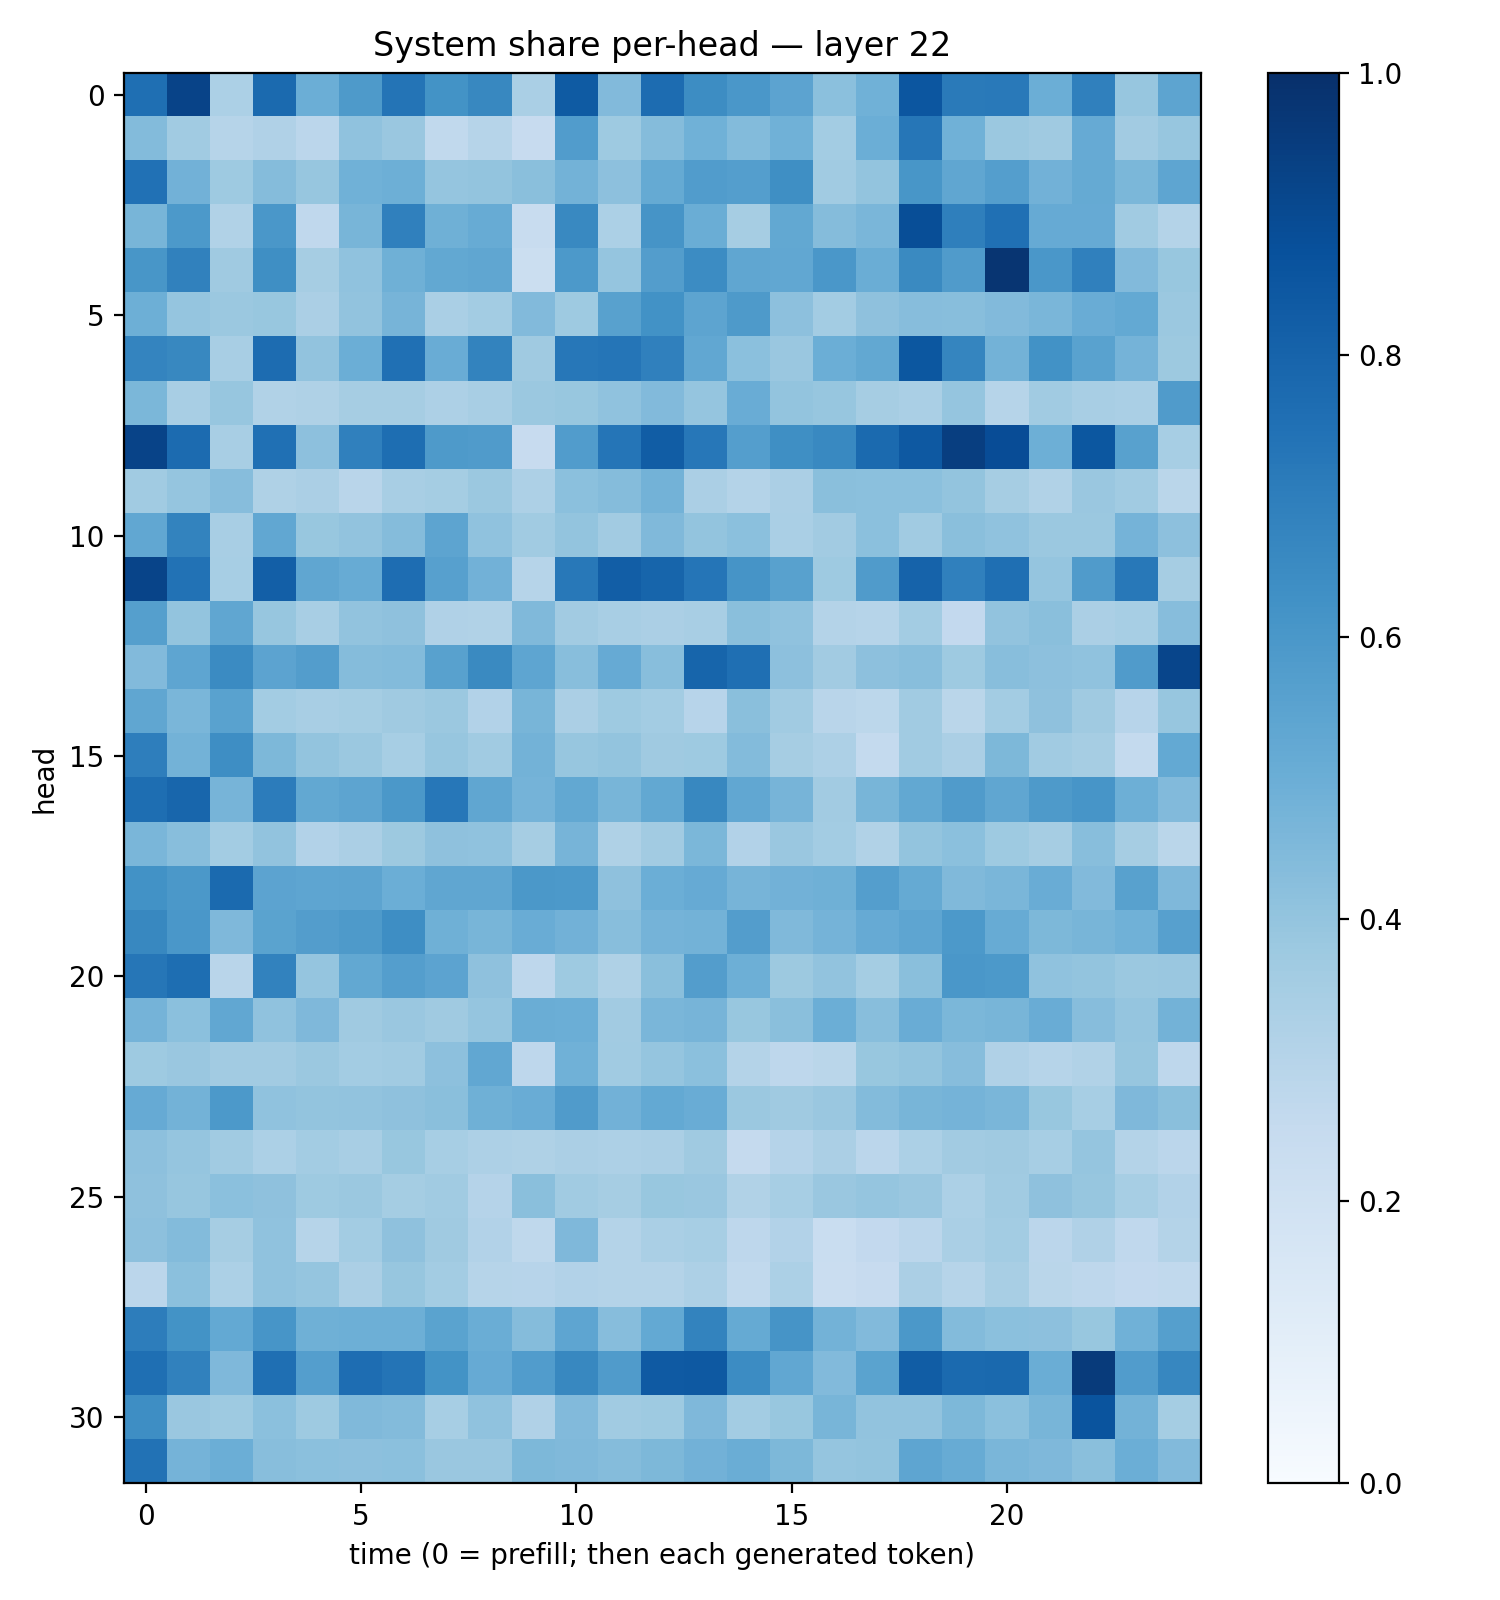

Data behind this chart, as committed beside it:
0.7539582, 0.9236779, 0.33130246, 0.77591664, 0.4986141, 0.5864232, 0.73798376, 0.6173987, 0.66351634, 0.33765554, 0.8336917, 0.44365853, 0.7687039, 0.6423679, 0.5997689, 0.5467232, 0.42105594, 0.4852335, 0.8554098, 0.7119462, 0.717451, 0.49731052, 0.68755585, 0.39165616
0.4378, 0.3668, 0.2982, 0.3191, 0.2829, 0.4074, 0.383, 0.2631, 0.2978, 0.245, 0.5757, 0.3743, 0.4342, 0.4847, 0.4396, 0.488, 0.3586, 0.4995, 0.73, 0.4851, 0.3801, 0.3682, 0.5119, 0.3601
0.7471, 0.4822, 0.3736, 0.4344, 0.3911, 0.4849, 0.4951, 0.3946, 0.402, 0.424, 0.4797, 0.4172, 0.5185, 0.5745, 0.5682, 0.6341, 0.3657, 0.4011, 0.6042, 0.5341, 0.5689, 0.4806, 0.5183, 0.4606
0.4685, 0.5924, 0.314, 0.6008, 0.2664, 0.4684, 0.6879, 0.4897, 0.5083, 0.2402, 0.6601, 0.3302, 0.6098, 0.5007, 0.3499, 0.5249, 0.4356, 0.4625, 0.8847, 0.6953, 0.7529, 0.5119, 0.512, 0.3655
0.6044, 0.685, 0.3679, 0.6365, 0.3486, 0.4064, 0.4904, 0.5268, 0.5344, 0.2213, 0.5922, 0.3966, 0.5712, 0.6479, 0.5345, 0.5286, 0.5996, 0.5011, 0.655, 0.5819, 0.9792, 0.6015, 0.6893, 0.4433
0.4925, 0.3983, 0.3811, 0.3889, 0.335, 0.405, 0.4717, 0.3363, 0.3578, 0.4441, 0.3713, 0.5556, 0.6216, 0.5394, 0.5864, 0.4179, 0.3578, 0.4133, 0.433, 0.4279, 0.4431, 0.464, 0.5063, 0.5209
0.6743, 0.6638, 0.3403, 0.7662, 0.4057, 0.4995, 0.751, 0.506, 0.6769, 0.3685, 0.7249, 0.7341, 0.6894, 0.5292, 0.4203, 0.3847, 0.4975, 0.5246, 0.8502, 0.6713, 0.4802, 0.6232, 0.5511, 0.4748
0.4584, 0.3414, 0.3922, 0.3155, 0.3213, 0.3489, 0.3503, 0.3278, 0.3402, 0.3792, 0.3872, 0.4091, 0.4427, 0.3946, 0.5055, 0.402, 0.3944, 0.3484, 0.3376, 0.3981, 0.3004, 0.3639, 0.343, 0.3373
0.9225, 0.7727, 0.3413, 0.7516, 0.4169, 0.6885, 0.7591, 0.5883, 0.579, 0.2441, 0.5768, 0.7321, 0.8274, 0.7252, 0.5666, 0.6361, 0.6592, 0.7738, 0.8437, 0.9416, 0.8884, 0.4939, 0.8487, 0.5564
0.3635, 0.3981, 0.43, 0.3212, 0.3325, 0.2919, 0.3402, 0.352, 0.3827, 0.3275, 0.4184, 0.4354, 0.4804, 0.3349, 0.3053, 0.3335, 0.4219, 0.4207, 0.419, 0.3991, 0.3488, 0.3145, 0.3856, 0.3654
0.53, 0.6791, 0.3429, 0.5299, 0.3891, 0.4053, 0.4375, 0.5406, 0.4064, 0.3654, 0.4016, 0.36, 0.4454, 0.4012, 0.4189, 0.3381, 0.3625, 0.4203, 0.3641, 0.4236, 0.4064, 0.3799, 0.3818, 0.4737
0.9197, 0.7435, 0.3459, 0.817, 0.5343, 0.5086, 0.7619, 0.5609, 0.4841, 0.2999, 0.7198, 0.8207, 0.7965, 0.7316, 0.6096, 0.5567, 0.3734, 0.5801, 0.8043, 0.6894, 0.7542, 0.3954, 0.5782, 0.722
0.5631, 0.3992, 0.5325, 0.3908, 0.3425, 0.4032, 0.4131, 0.3167, 0.3161, 0.4477, 0.3628, 0.3416, 0.3339, 0.3408, 0.4226, 0.409, 0.3079, 0.3001, 0.3581, 0.2594, 0.404, 0.4248, 0.3342, 0.3474
0.4424, 0.5357, 0.6504, 0.5453, 0.5708, 0.4351, 0.4402, 0.5566, 0.6541, 0.5362, 0.4263, 0.5123, 0.4268, 0.7935, 0.7577, 0.4145, 0.3598, 0.4168, 0.4259, 0.3722, 0.4296, 0.4151, 0.4063, 0.579
0.5321, 0.461, 0.5534, 0.3585, 0.3399, 0.3549, 0.3674, 0.3825, 0.3122, 0.4662, 0.3345, 0.3725, 0.3555, 0.2937, 0.4256, 0.3644, 0.2906, 0.2798, 0.3656, 0.2858, 0.3565, 0.4121, 0.3691, 0.2931
0.696, 0.478, 0.6395, 0.4564, 0.3989, 0.3815, 0.3471, 0.3908, 0.3657, 0.4798, 0.3932, 0.401, 0.3702, 0.3729, 0.4414, 0.3513, 0.3255, 0.2567, 0.3657, 0.3336, 0.4549, 0.3636, 0.3477, 0.2559
0.7591, 0.7918, 0.4718, 0.7048, 0.526, 0.5399, 0.5946, 0.7233, 0.5332, 0.4764, 0.5255, 0.4662, 0.5247, 0.6622, 0.5276, 0.4719, 0.3609, 0.4668, 0.5248, 0.5814, 0.5328, 0.5887, 0.6059, 0.4943
0.4612, 0.428, 0.3581, 0.406, 0.3098, 0.3333, 0.3767, 0.4117, 0.41, 0.3511, 0.4705, 0.3203, 0.3598, 0.4598, 0.3122, 0.3857, 0.3588, 0.3154, 0.4012, 0.4218, 0.3718, 0.348, 0.4278, 0.3511
0.6247, 0.5972, 0.7761, 0.5464, 0.5353, 0.5391, 0.4979, 0.5317, 0.5336, 0.5947, 0.5907, 0.4129, 0.4978, 0.5133, 0.4704, 0.4839, 0.4912, 0.5703, 0.5169, 0.446, 0.4644, 0.5063, 0.4436, 0.5574
0.6617, 0.5993, 0.4503, 0.5473, 0.5709, 0.5887, 0.637, 0.4883, 0.4677, 0.5072, 0.4815, 0.4263, 0.4741, 0.4781, 0.5738, 0.448, 0.4763, 0.5132, 0.5369, 0.5912, 0.508, 0.4563, 0.4681, 0.4844
0.7295, 0.7596, 0.2915, 0.6823, 0.3967, 0.5268, 0.5697, 0.5451, 0.4104, 0.2754, 0.3724, 0.3218, 0.4244, 0.5722, 0.4946, 0.3778, 0.4029, 0.3532, 0.4237, 0.5984, 0.5929, 0.4092, 0.4002, 0.3805
0.4758, 0.4181, 0.5291, 0.4085, 0.4506, 0.3676, 0.3838, 0.3685, 0.3974, 0.5038, 0.4965, 0.3595, 0.4637, 0.4694, 0.3891, 0.4235, 0.4981, 0.428, 0.5059, 0.4585, 0.4651, 0.504, 0.4336, 0.3949
0.3722, 0.3845, 0.3627, 0.3606, 0.3825, 0.3585, 0.3644, 0.4143, 0.5308, 0.2744, 0.487, 0.3644, 0.3946, 0.4207, 0.3048, 0.2749, 0.2881, 0.39, 0.3995, 0.4328, 0.3168, 0.3006, 0.3148, 0.3935
0.5127, 0.4767, 0.5934, 0.409, 0.3997, 0.406, 0.4111, 0.4243, 0.4915, 0.5066, 0.5796, 0.4824, 0.5202, 0.5048, 0.3822, 0.3694, 0.3865, 0.4409, 0.4657, 0.4748, 0.4627, 0.3872, 0.3476, 0.4528
0.4161, 0.3984, 0.3663, 0.3294, 0.3557, 0.3423, 0.3882, 0.3444, 0.3249, 0.3208, 0.3356, 0.3278, 0.3327, 0.3692, 0.2514, 0.3018, 0.3352, 0.2833, 0.3289, 0.3609, 0.3697, 0.3465, 0.3953, 0.3085
0.4113, 0.3944, 0.4184, 0.412, 0.3735, 0.3811, 0.3518, 0.3658, 0.3019, 0.4237, 0.3644, 0.3512, 0.3877, 0.3862, 0.316, 0.346, 0.3829, 0.3959, 0.3851, 0.3312, 0.3656, 0.4122, 0.3914, 0.3459
0.4169, 0.4409, 0.3477, 0.4086, 0.2984, 0.3561, 0.4114, 0.3691, 0.3099, 0.2704, 0.4498, 0.3082, 0.3389, 0.3452, 0.2756, 0.3093, 0.2319, 0.2585, 0.2834, 0.3387, 0.3565, 0.2848, 0.3169, 0.2692
0.2816, 0.4186, 0.3291, 0.4078, 0.3965, 0.3335, 0.3926, 0.3577, 0.2983, 0.2932, 0.3095, 0.3057, 0.3071, 0.3276, 0.2639, 0.332, 0.2299, 0.2433, 0.3343, 0.3005, 0.3409, 0.2858, 0.2758, 0.2614
0.7016, 0.62, 0.5205, 0.6056, 0.4895, 0.4945, 0.4954, 0.5469, 0.503, 0.4348, 0.5376, 0.4336, 0.5214, 0.6771, 0.5194, 0.612, 0.4793, 0.4437, 0.5943, 0.4394, 0.4196, 0.4145, 0.3901, 0.4846
0.7569, 0.6875, 0.4515, 0.7542, 0.5695, 0.7645, 0.7373, 0.618, 0.5132, 0.5755, 0.6625, 0.582, 0.838, 0.8413, 0.6451, 0.5303, 0.4428, 0.549, 0.828, 0.7767, 0.78, 0.5039, 0.957, 0.5768
0.6384, 0.3848, 0.374, 0.4203, 0.3741, 0.4475, 0.438, 0.3471, 0.4083, 0.3169, 0.4423, 0.3659, 0.3743, 0.4493, 0.3573, 0.3904, 0.4658, 0.405, 0.4057, 0.4553, 0.4218, 0.4682, 0.862, 0.4803
0.7454, 0.4744, 0.4973, 0.4279, 0.4206, 0.4156, 0.4204, 0.3866, 0.3836, 0.4536, 0.4469, 0.437, 0.4568, 0.4809, 0.5003, 0.4548, 0.3945, 0.401, 0.5364, 0.5106, 0.4622, 0.4508, 0.4251, 0.4979
